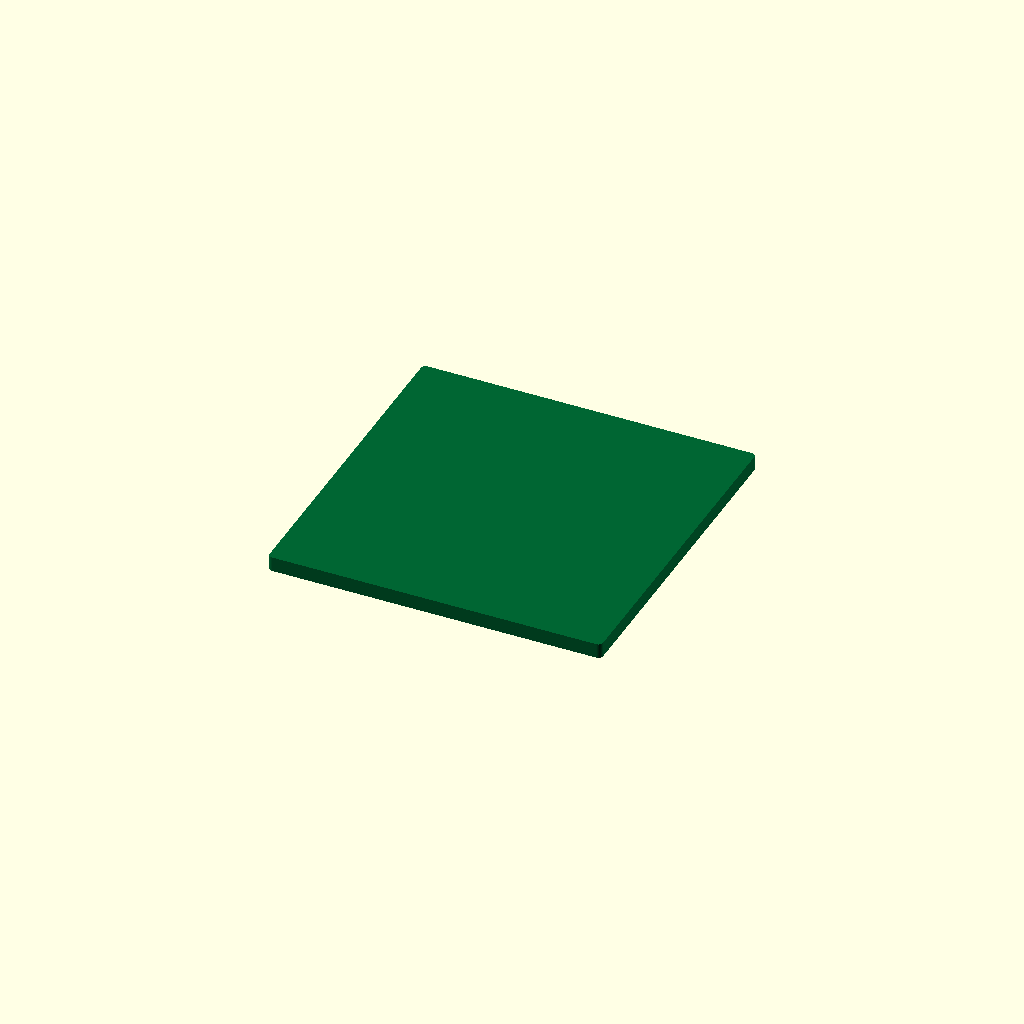
Cell 1: the model at its default parameters.
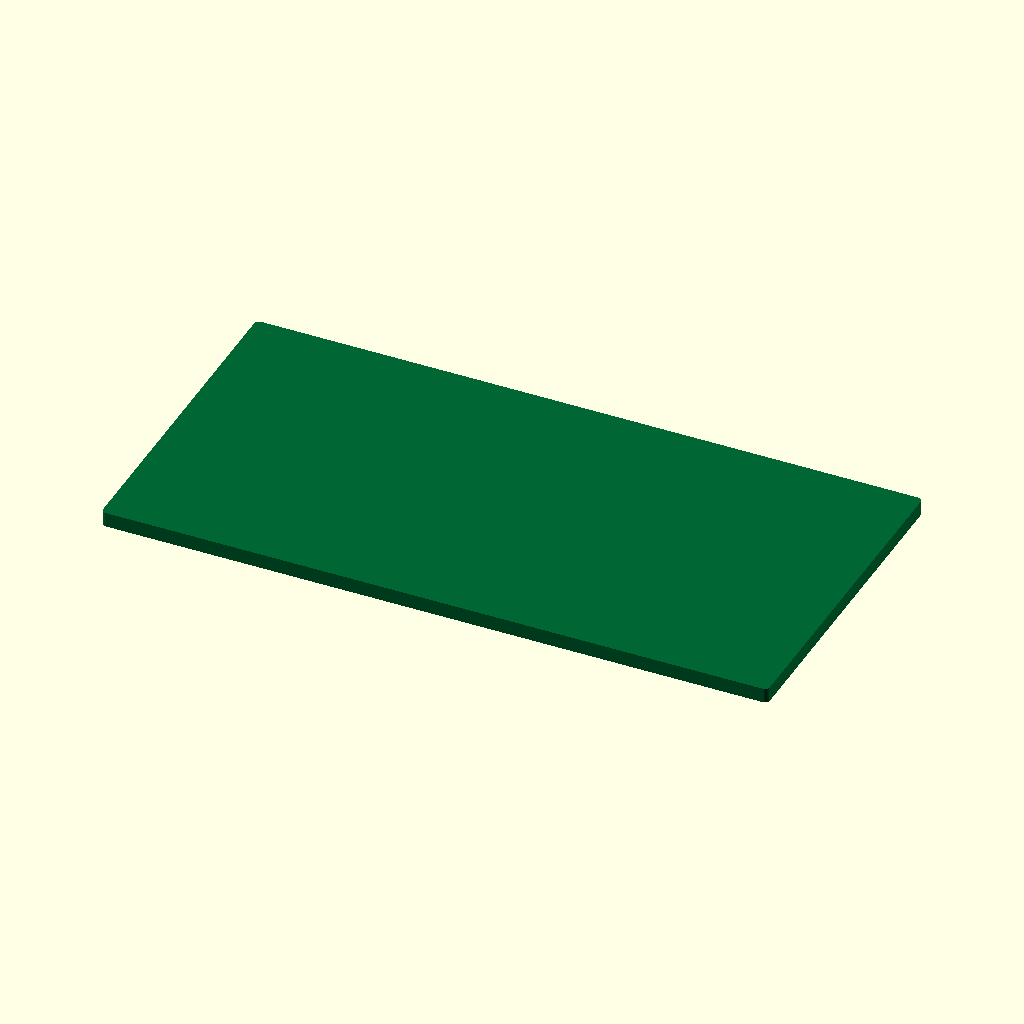
Cell 2 — pcb_L set to 36, the other parameters unchanged.
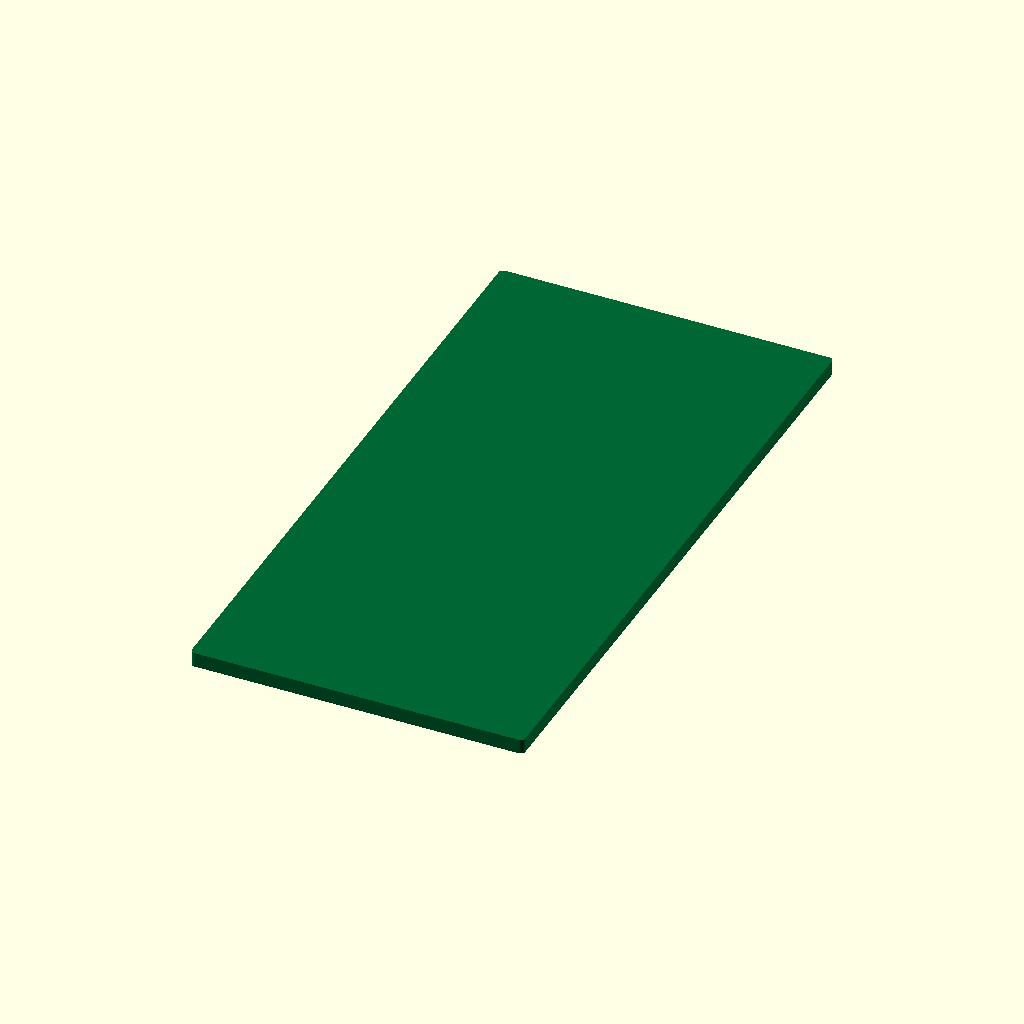
Cell 3: pcb_W = 36 (everything else at default).
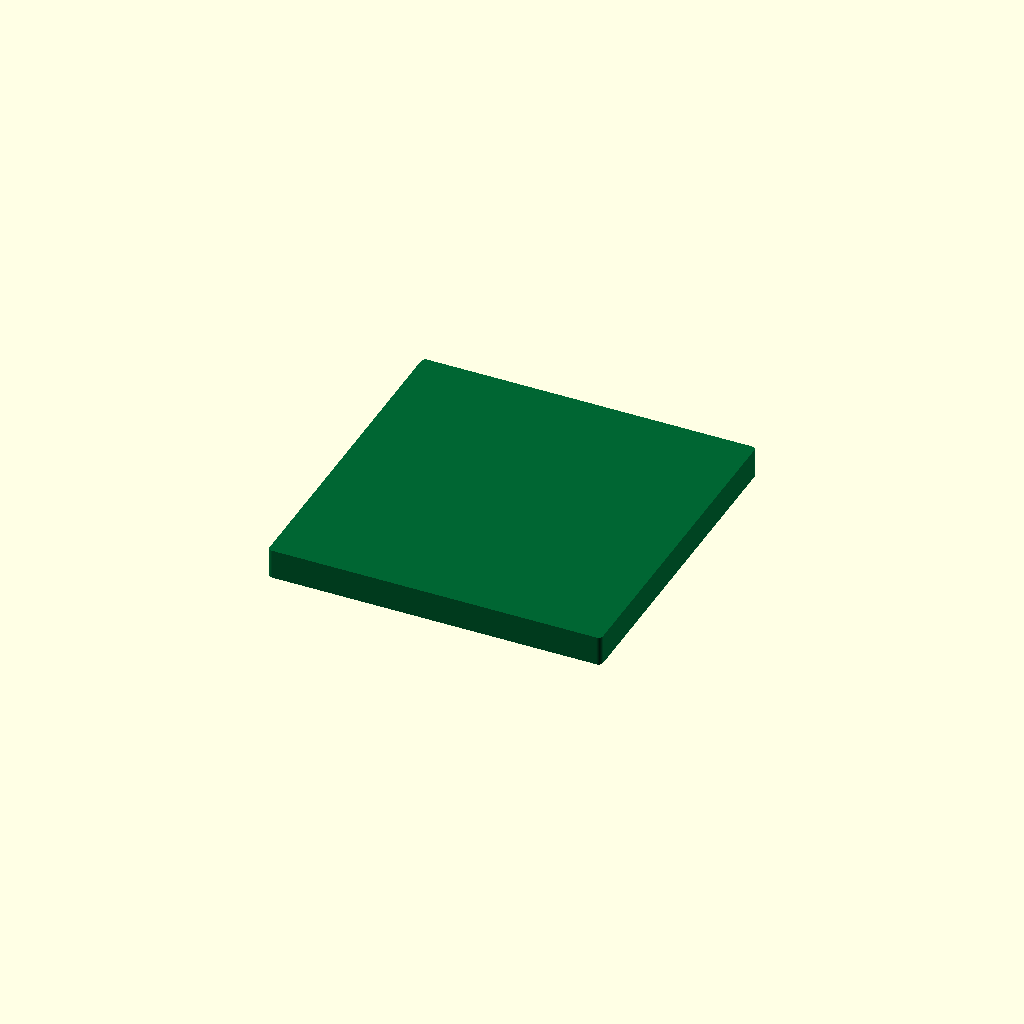
Cell 4: the same model with pcb_T = 1.6.
One fixed orthographic camera (rotation 55°, 0°, 25°; colour scheme Cornfield) for every cell.
The OpenSCAD source (results/nopscadlib/ablations/no_retrieval/scad/pcb__ESP_01M.scad):
// 18.0mm x 18.0mm x 0.8mm PCB (single connected solid)

$fn = 64;

// Parameters (mm)
pcb_L = 18.0;  // length (X)
pcb_W = 18.0;  // width  (Y)
pcb_T = 0.8;   // thickness (Z)

// Small edge chamfer to make thickness visible in renders
chamfer = min(0.25, pcb_T/3, pcb_L/20, pcb_W/20);

module pcb_plate(L, W, T, c) {
    color([0.0, 0.4, 0.2])
    hull() {
        // Four corner posts; hull creates a single connected solid with softened edges
        for (sx = [-1, 1], sy = [-1, 1])
            translate([sx*(L/2 - c), sy*(W/2 - c), 0])
                cylinder(h=T, r=c, center=true);
    }
}

pcb_plate(pcb_L, pcb_W, pcb_T, chamfer);
Parameter table extracted from the source (name, type, default, range or options):
pcb_L: number, default 18
pcb_W: number, default 18
pcb_T: number, default 0.8
